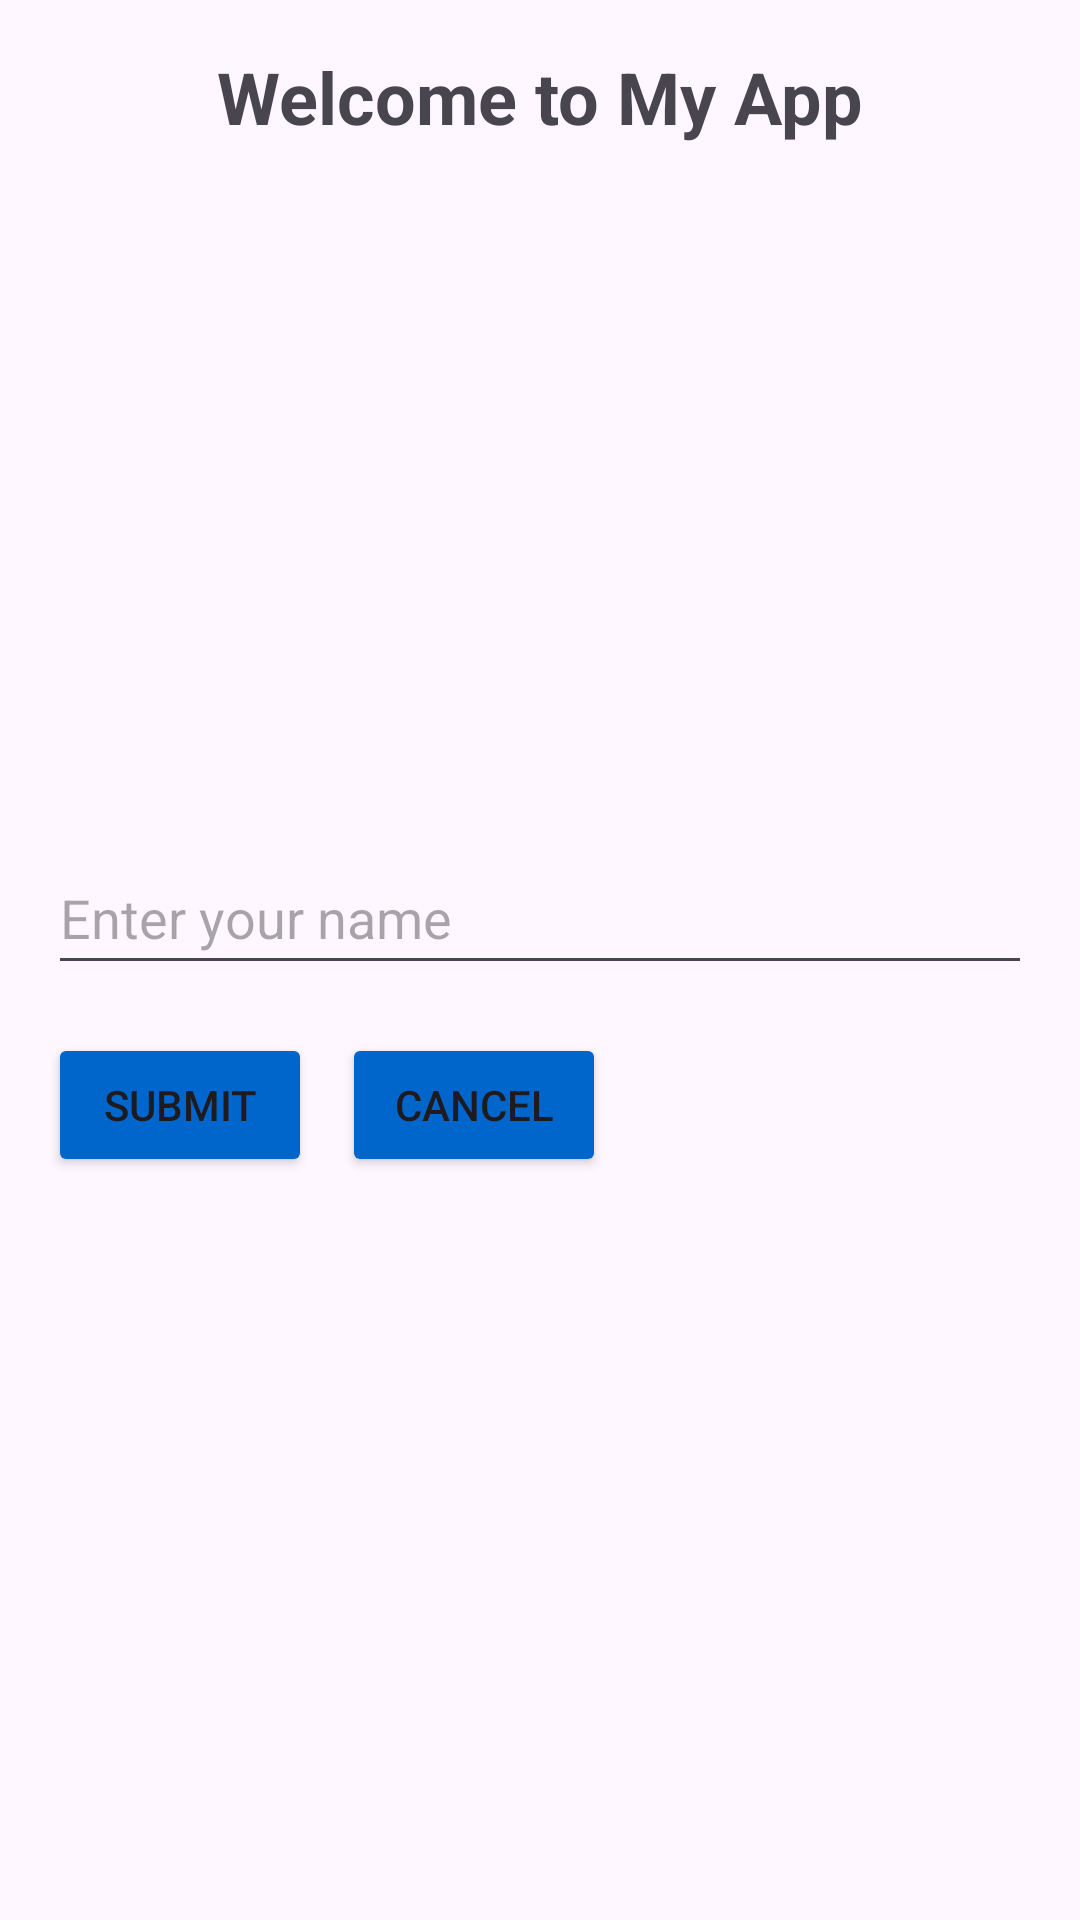

Produce the Android XML layout that renders to this screen, including the resource entries it uses.
<!-- AndroidManifest.xml: application theme Theme.Soal1 -->
<!-- res/layout/activity_main.xml -->
<?xml version="1.0" encoding="utf-8"?>
<RelativeLayout xmlns:android="http://schemas.android.com/apk/res/android"
    xmlns:app="http://schemas.android.com/apk/res-auto"
    xmlns:tools="http://schemas.android.com/tools"
    android:id="@+id/main"
    android:layout_width="match_parent"
    android:layout_height="match_parent"
    android:padding="16dp"
    tools:context=".SecondActivity">

    <TextView
        android:id="@+id/text_Welcome"
        android:layout_width="wrap_content"
        android:layout_height="wrap_content"
        android:text="Welcome to My App"
        android:layout_centerHorizontal="true"
        android:textSize="24sp"
        android:textStyle="bold"/>

    <ImageView
        android:id="@+id/gambar2"
        android:layout_width="match_parent"
        android:layout_height="200dp"
        android:layout_below="@+id/text_Welcome"
        android:layout_marginTop="16dp"
        android:src="@drawable/gambar1"/>

    <EditText
        android:id="@+id/edit_text_id"
        android:layout_width="match_parent"
        android:layout_height="wrap_content"
        android:layout_below="@+id/gambar2"
        android:layout_marginTop="16dp"
        android:hint="Enter your name"
        android:minHeight="48dp" />

    <Button
        android:id="@+id/button_Submit"
        android:layout_width="wrap_content"
        android:layout_height="wrap_content"
        android:text="Submit"
        android:backgroundTint="@color/blue"
        android:layout_below="@+id/edit_text_id"
        android:layout_marginTop="16dp"
        android:layout_marginRight="10dp"/>

    <Button
        android:id="@+id/button_Cancel"
        android:layout_width="wrap_content"
        android:layout_height="wrap_content"
        android:text="Cancel"
        android:backgroundTint="@color/blue"
        android:layout_below="@+id/button_Submit"
        android:layout_alignTop="@+id/button_Submit"
        android:layout_alignBottom="@+id/button_Submit"
        android:layout_toEndOf="@+id/button_Submit"/>
</RelativeLayout>






















































<!-- resources referenced by this layout -->
<resources>
  <color name="blue">#0066CC</color>
  <color name="white">#FFFFFFFF</color>
  <string name="nama">Rila Najjakha</string>
  <style name="Theme.Soal1" parent="Base.Theme.Soal1" />
  <style name="Base.Theme.Soal1" parent="Theme.Material3.DayNight.NoActionBar">
          
          
      </style>
</resources>
